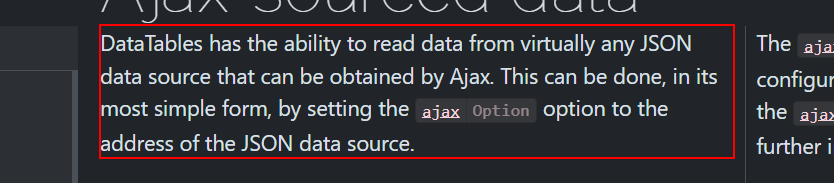
Task: Processo em Branco
Workflow: PR.Tabelas_dinamicas

Step 1 [try]: find the paragraph

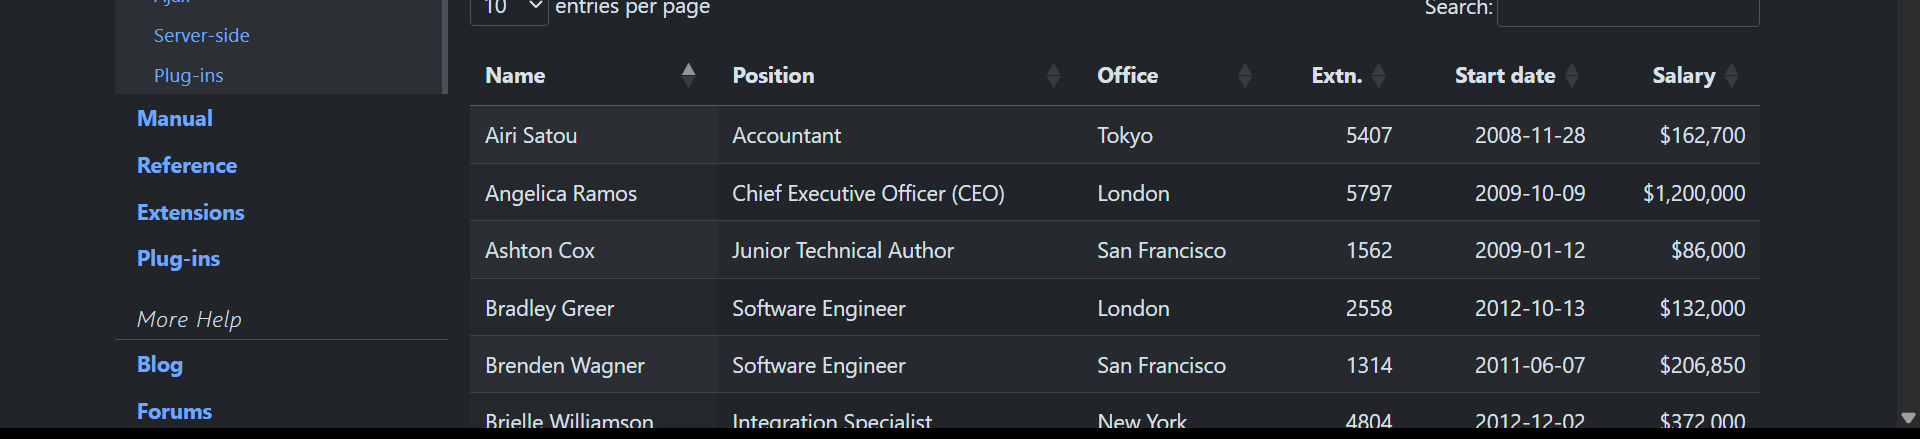
Step 2 [then]: get-text